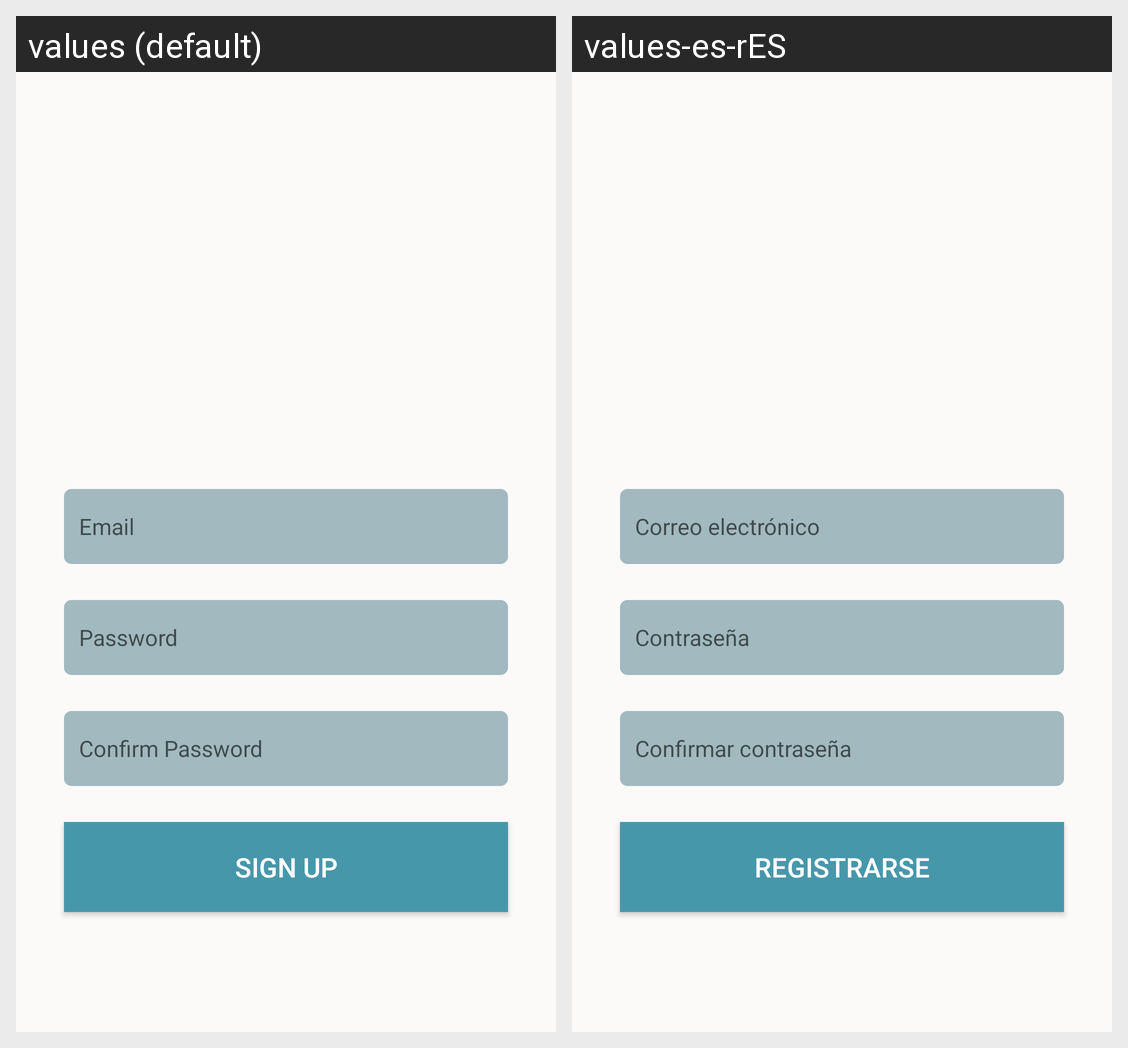

Strings drawn on this Android screen and how each of the app's shown locales translates them:
Android screen res/layout/activity_sign_up.xml rendered under 2 locales, left to right: values (default), values-es-rES. Device: Nexus 5 (rendered at 1080×1920; each locale shown at half size, 540×960, under a caption strip naming it); theme AppTheme.
Strings drawn on this screen, with the default value and each locale's value (text and hints the layout hard-codes, and strings that could not be matched under every locale, appear in the picture but are not listed):

login_email_string
  values: Email
  values-es-rES: Correo electrónico

login_password_string
  values: Password
  values-es-rES: Contraseña

login_confirm_password_string
  values: Confirm Password
  values-es-rES: Confirmar contraseña

login_sign_up_string
  values: Sign Up
  values-es-rES: Registrarse
